Run: headless pygame with SDL's dummy video driver; simulated clock (each Clock.tick advances the game by its frame time, no real sleeping); random seed 0; keys injected as events and as key.get_pressed() state; no mouse input.
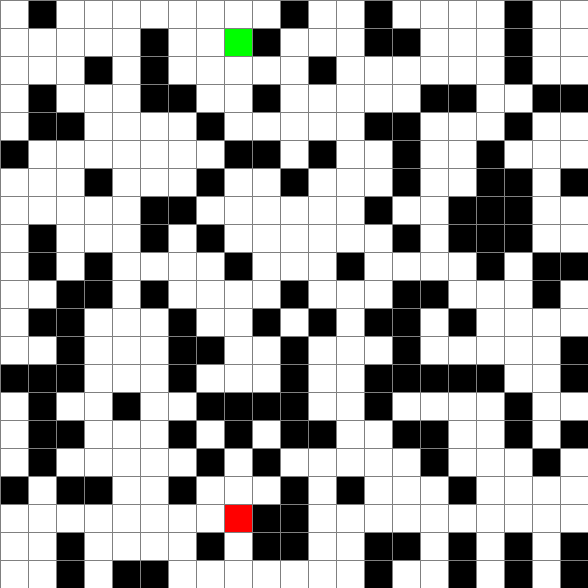
Frame 1 of 4 · flips 1–60 · no input
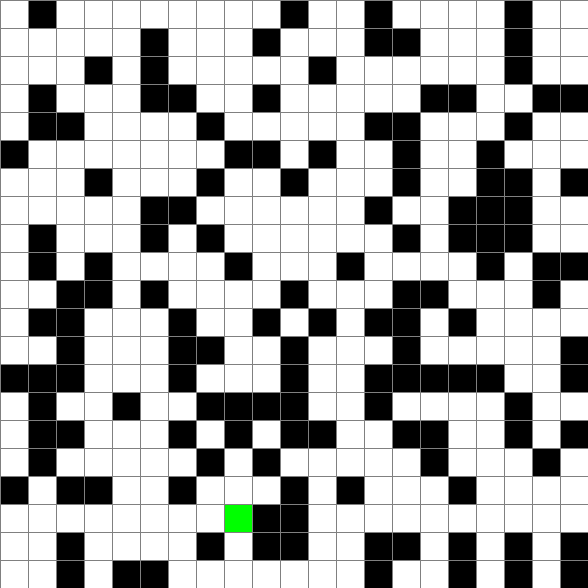
Frame 2 of 4 · flips 61–180 · tapped SPACE, RETURN · held RIGHT (→), D
Frame 3 of 4 · flips 181–300 · held DOWN (↓), S · screen unchanged from frame 2, image omitted
Frame 4 of 4 · flips 301–420 · held LEFT (←), A, UP (↑), W · screen unchanged from frame 3, image omitted

The pygame program that drew these frames:

import pygame as pg
import heapq, math
import random
import sys
sys.setrecursionlimit(10000)
#PYGAME SETTINGS
TITLE = 'A Star Test'
#Define Colors
RED = (255, 0, 0)
GREEN = (0, 255, 0)
BLUE = (0, 255, 0)
YELLOW = (255, 255, 0)
WHITE = (255, 255, 255)
BLACK = (0, 0, 0)
PURPLE = (128, 0, 128)
ORANGE = (255, 165, 0)
GREY = (128, 128, 128)
TURQUOISE = (64, 224, 208)
#width/height of window
ROWS = 21
COLS = 21
WIDTH, HEIGHT = 588, 588 #606
GAP = WIDTH // ROWS
#Iitialize PG Window
WIN = pg.display.set_mode((WIDTH, HEIGHT))
pg.display.set_caption(TITLE)
clock = pg.time.Clock()


class Node:
    def __init__(self, width):
        self.explored = False
        self.blocked = False
        self.visiblyBlocked = False
        self.g = math.inf
        self.h = None
        self.x = None
        self.y = None
        self.prev = None
        self.search = 0
        self.width = width
        self.color = None

    def color_finalpath(self):
        self.color = PURPLE

    def color_unblocked(self):
        self.color = WHITE

    def color_goal(self):
        self.color = RED

    def color_start(self):
        self.color = GREEN

    def color_blocked(self):
        self.color = BLACK

    def draw(self, win):
        pg.draw.rect(win, self.color, ((self.x)*(self.width), (self.y)*(self.width), self.width, self.width))

    def __lt__(self, other):

        if self.g + self.h == other.g + other.h:
            return self.g < other.g
        else:
            return self.g + self.h < other.g + other.h

    def __str__(self):
        return '(' + str(self.x) + ', ' + str(self.y) + ')'

class Graph:
    def __init__(self, x, y):
        self.graph = [[Node(GAP) for j in range(x)] for i in range(y)]
        self.DFS()

    def DFS(self):
        for x in range(len(self.graph)):
            for y in range(len(self.graph[x])):
                if not self.graph[x][y].explored:
                    self.explore(x,y)

    def explore(self, x, y):
        #set current node to explored, set it to blocked with 30% probability and unblocked with 70% probability
        # if it is blocked, return graph without exploring neighbors
        # if it is unblocked, explore neighors
        if self.graph[x][y].explored:
            return

        self.graph[x][y].explored = True
        if random.random() < .3:
            self.graph[x][y].blocked = True
            return
        #at this point the node is unblocked, so add neighbors to openList
        openList = []
        # check y+1
        if (y+1) < len(self.graph[0]):
            if not self.graph[x][y+1].explored:
                openList.append([x, y+1])
        #check y-1
        if (y-1) >= 0:
            if not self.graph[x][y-1].explored:
                openList.append([x, y-1])
        #check x+1
        if (x+1) < len(self.graph):
            if not self.graph[x+1][y].explored:
                openList.append([x+1, y])
        #check x-1
        if (x-1) >= 0:
            if not self.graph[x-1][y].explored:
                openList.append([x-1, y])
        #explore the items in the open list in random order
        while openList:
            neighbor = random.choice(openList)
            graph = self.explore(neighbor[0], neighbor[1])
            openList.remove(neighbor)

    def __str__(self, curr):
        string = ''
        for x in range(len(self.graph)):
            for y in range(len(self.graph[x])):
                if self.graph[x][y] == curr:
                    string = string + " * "
                elif self.graph[x][y].blocked == False:
                    string = string + ' 1 '
                else:
                    string = string + ' 0 '
            string = string + '\n'
        return string

    def draw_blocks(self, s, g): #curr
        for x in range(len(self.graph)):
            for y in range(len(self.graph[x])):
                if self.graph[x][y] == s:
                    self.graph[x][y].color_start()
                    self.graph[x][y].draw(WIN)
                elif self.graph[x][y] == g:
                    self.graph[x][y].color_goal()
                    self.graph[x][y].draw(WIN)
                # if self.graph[x][y] == curr:
                #     self.graph[x][y].color_curr()
                #     self.graph[x][y].draw(WIN)
                elif self.graph[x][y].blocked == True:
                    self.graph[x][y].color_blocked()
                    self.graph[x][y].draw(WIN)
                # else:
                #     self.graph[x][y].color_blocked()
                #     self.graph[x][y].draw(WIN)

    def draw_final_path(self, fpath):
        pass


#returns a random unblocked node in the graph
def selectRandomNode(graph):
    x = random.randint(0, ROWS-1) #100
    y = random.randint(0, COLS-1) #100
    start = graph.graph[x][y]
    start.x = x
    start.y = y
    if start.blocked:
        start = selectRandomNode(graph)
    return start

#checks all neighbors of the given node. If they are blocked, sets them to visiblyBlocked = True
def setNeighborsToVisiblyBlocked(node, graph):
    xOffsets = [1, -1, 0, 0]
    yOffsets = [0, 0, 1, -1]
    for i in range(4):
        x = node.x + xOffsets[i]
        y = node.y + yOffsets[i]
        if x >= 0 and x < ROWS and y >= 0 and y < COLS and graph[x][y].blocked:
            graph[x][y].visiblyBlocked = True

def computePath(graph, goal, openList, visited, counter, start):
    while openList:
        curr = heapq.heappop(openList)
        visited.add(curr)

        if(curr == goal):
            break

        #find neighbors and compute g cost
        xOffsets = [1, -1, 0, 0]
        yOffsets = [0, 0, 1, -1]
        for i in range(4):
            x = curr.x + xOffsets[i]
            y = curr.y + yOffsets[i]

            if x >= 0 and x < len(graph) and y >= 0 and y < len(graph) and not graph[x][y].visiblyBlocked and not graph[x][y] in visited:
                neighbor = graph[x][y]
                if neighbor.search < counter:
                    neighbor.search = counter
                    neighbor.g = math.inf
                if neighbor in openList:
                    # figure out if you need to update the f score
                    newG = curr.g + 1
                    if (newG) < (neighbor.g):
                        neighbor.g = newG
                        neighbor.prev = curr
                        heapq.heapify(openList)
                else:
                    neighbor.g = curr.g + 1
                    neighbor.prev = curr
                    heapq.heappush(openList, neighbor)
    path = []
    while(curr != start):
        path.insert(0, (curr.x, curr.y))
        curr = curr.prev
    return path

def draw_final_path(win, graph, fpath):
    for x in range(len(graph.graph)):
        for y in range(len(graph.graph[x])):
            for i, j in fpath:
                if i == x and j == y:
                    graph.graph[x][y].color_finalpath()
                    graph.graph[x][y].draw(win)



def draw_grid(win, rows, width):
    gap = width // rows
    for i in range(rows+1):
        pg.draw.line(win, GREY, (0, i * gap), (width, i *gap))
        for j in range(rows+1):
            pg.draw.line(win, GREY, (j * gap, 0), (j *gap, width))

def draw(win, rows, width, graph, s, g): #curr
    #fill screen
    win.fill(WHITE)
    #draw a rect with color
    graph.draw_blocks(s, g) #curr
    #draw grid lines
    draw_grid(win, rows, width)
    pg.display.update()

def main(win, width):

    counter = 0
    graph = Graph(ROWS, COLS)
    #Select start node randomly
    start = selectRandomNode(graph)
    #Select goal node randomly
    goal = selectRandomNode(graph)
    #initialize finalPath List, add start to it
    finalPath = []
    finalPath.append((start.x, start.y))

    #print start and goal coordinates
    print('start = (' + str(start.x) + ', ' + str(start.y) + ')')
    print('goal = (' + str(goal.x) + ', ' + str(goal.y) + ')')

    for i in range(len(graph.graph)):
        for j in range(len(graph.graph[i])):
            manhattanDist = abs(i - goal.x) + abs(j - goal.y)
            graph.graph[i][j].h = manhattanDist
            graph.graph[i][j].x = i
            graph.graph[i][j].y = j

    draw(win, ROWS, width, graph, start, goal) #start
    pg.event.clear()
    run = True
    while run:
        draw(win, ROWS, width, graph, start, goal) #start
        clock.tick(1)

        #pg.display.update() // take this out of draw funtction
        event = pg.event.wait()
        if event.type == pg.QUIT:
            run = False

        elif event.type == pg.KEYDOWN:
            if event.key == pg.K_SPACE:
                while start != goal:
                    setNeighborsToVisiblyBlocked(start, graph.graph)
                    counter = counter + 1
                    start.g = 0
                    start.search = counter
                    goal.search = counter
                    goal.g = math.inf
                    openList = []
                    visited = set()
                    openList.append(start)
                    path = computePath(graph.graph, goal, openList, visited, counter, start)
                    #move start along the computed path, ensure that there are no blocked nodes
                    # if there are blocked nodes, compute a new path with start set to the furthest unblocked node
                    for i in range(len(path)):
                        start = graph.graph[path[i][0]][path[i][1]]
                        #draw final path to pygame window
                        graph.graph[path[i][0]][path[i][1]].color_finalpath()
                        graph.graph[path[i][0]][path[i][1]].draw(win)
                        pg.display.update()
                        if start.blocked:
                            start = graph.graph[path[i - 1][0]][path[i - 1][1]]
                            break
                        setNeighborsToVisiblyBlocked(start, graph.graph)
                        finalPath.append((start.x, start.y))


    pg.quit()

    print(graph.__str__(start))
    print('\n')
    print(finalPath)

main(WIN, WIDTH)
